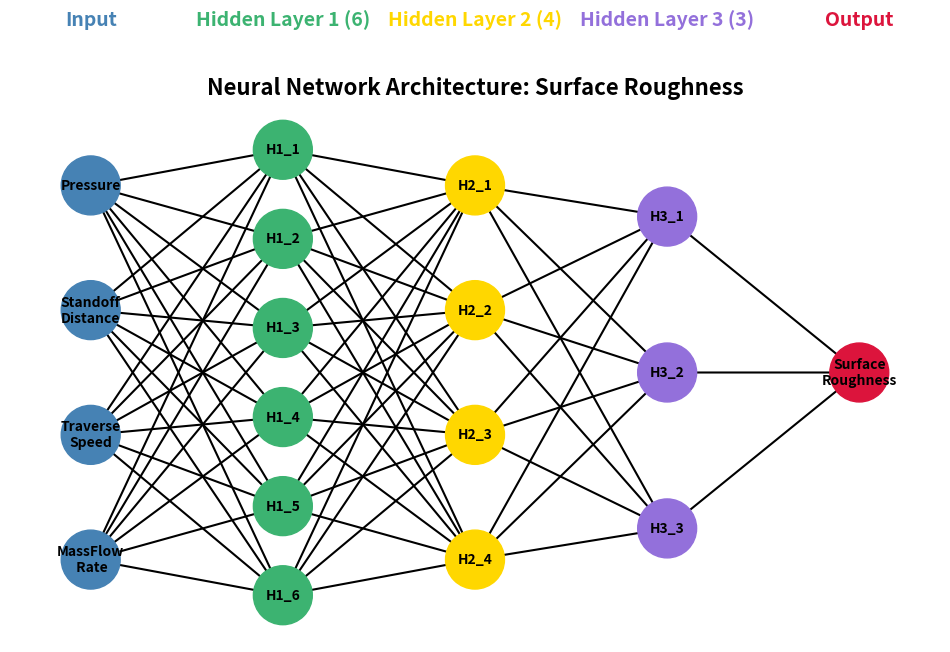
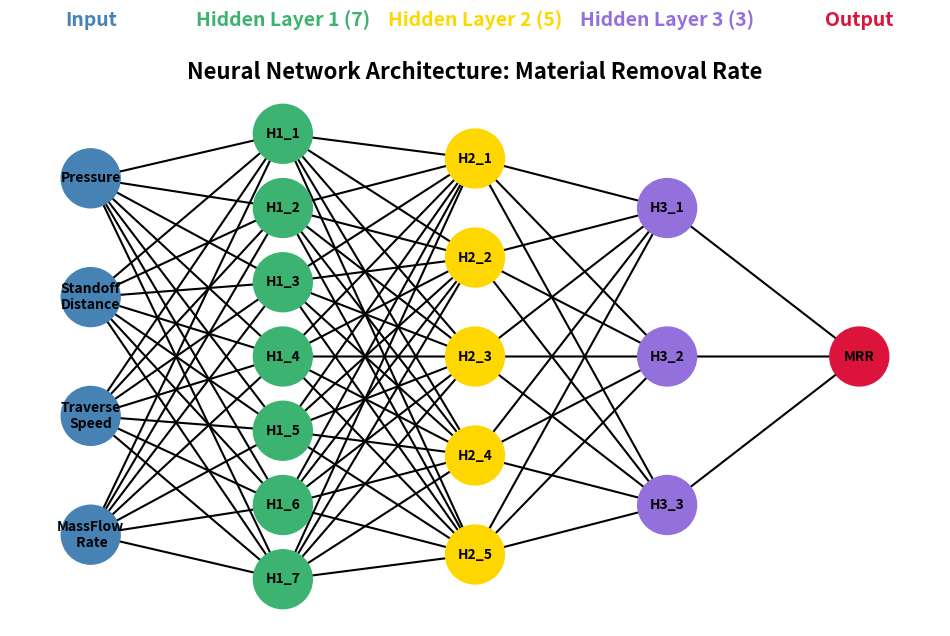
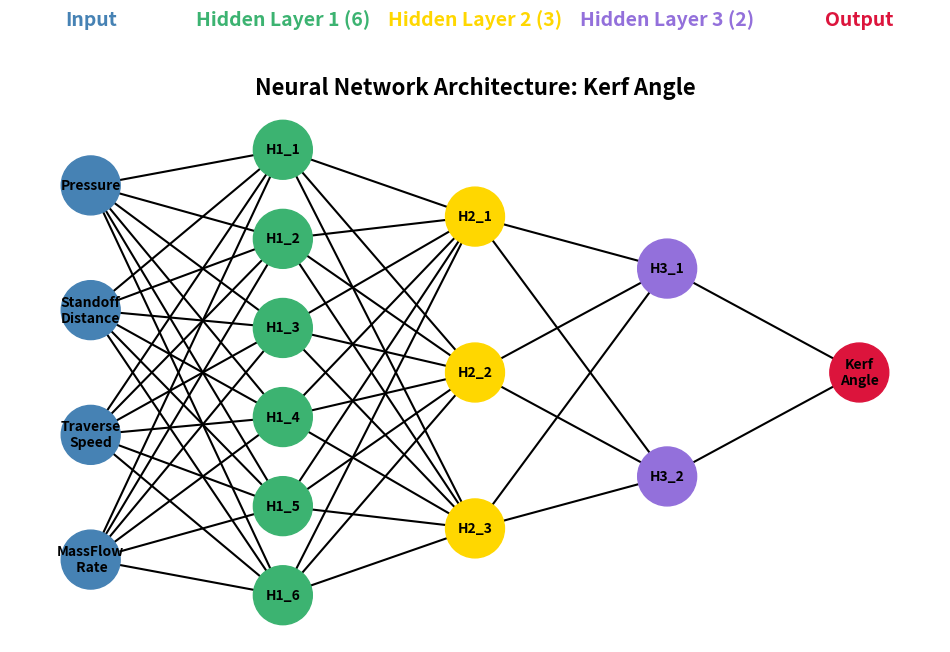

These figures' Python source, in order:
import matplotlib.pyplot as plt
import networkx as nx

def draw_network(layers, colors, title):
    pos = {}
    x_coords = {layer: i for i, layer in enumerate(layers.keys())}

    # Assign positions for nodes within each layer
    for layer, nodes in layers.items():
        y_spacing = 1.0 / (len(nodes) + 1)
        for i, node in enumerate(nodes):
            pos[node] = (x_coords[layer], 1 - (i + 1) * y_spacing)

    # Build directed graph
    G = nx.DiGraph()
    layer_names = list(layers.keys())
    for i in range(len(layer_names) - 1):
        for u in layers[layer_names[i]]:
            for v in layers[layer_names[i + 1]]:
                G.add_edge(u, v)

    # Map each node to its layer color
    node_color_map = {}
    for layer, nodes in layers.items():
        for node in nodes:
            node_color_map[node] = colors[layer]

    plt.figure(figsize=(12, 7))

    # Draw nodes with colors
    nx.draw_networkx_nodes(
        G, pos,
        node_size=1800,
        node_color=[node_color_map[n] for n in G.nodes()]
    )
    # Draw node labels inside circles
    nx.draw_networkx_labels(
        G, pos,
        labels={node: node for node in G.nodes()},
        font_size=10, font_weight="bold", font_color='black'
    )

    # Draw edges with arrows
    nx.draw_networkx_edges(
        G, pos,
        arrows=True, arrowstyle="-|>", arrowsize=20,
        width=1.5, connectionstyle="arc3,rad=0.0"
    )

    # Add colored layer titles outside nodes
    for layer, nodes in layers.items():
        x = x_coords[layer]
        # Calculate y position for title: above top node (y > 1)
        y = 1 + 0.05
        # Compose title with neuron count if hidden layer
        if "Hidden Layer" in layer:
            title_text = f"{layer} ({len(nodes)})"
        else:
            title_text = layer

        plt.text(x, y, title_text,
                 fontsize=14, fontweight='bold',
                 ha='center', va='bottom',
                 color=colors[layer])

    plt.title(title, fontsize=16, fontweight="bold")
    plt.axis("off")
    plt.show()


# Define colors for each layer
colors = {
    "Input": "SteelBlue",
    "Hidden Layer 1": "mediumseagreen",
    "Hidden Layer 2": "gold",
    "Hidden Layer 3": "mediumpurple",
    "Output": "crimson"


}
layers_sr = {
    "Input": ["Pressure", "Standoff\nDistance", "Traverse\nSpeed", "MassFlow\n Rate"],
    "Hidden Layer 1": [f"H1_{i+1}" for i in range(6)],
    "Hidden Layer 2": [f"H2_{i+1}" for i in range(4)],
    "Hidden Layer 3": [f"H3_{i+1}" for i in range(3)],
    "Output": ["Surface\nRoughness"]
}

layers_mrr = {
    "Input": ["Pressure", "Standoff\nDistance", "Traverse\nSpeed", "MassFlow\n Rate"],
    "Hidden Layer 1": [f"H1_{i+1}" for i in range(7)],
    "Hidden Layer 2": [f"H2_{i+1}" for i in range(5)],
    "Hidden Layer 3": [f"H3_{i+1}" for i in range(3)],
    "Output": ["MRR"]
}

layers_kerf = {
    "Input": ["Pressure", "Standoff\nDistance", "Traverse\nSpeed", "MassFlow\n Rate"],
    "Hidden Layer 1": [f"H1_{i+1}" for i in range(6)],
    "Hidden Layer 2": [f"H2_{i+1}" for i in range(3)],
    "Hidden Layer 3": [f"H3_{i+1}" for i in range(2)],
    "Output": ["Kerf\nAngle"]
}
# Draw all 3 networks
draw_network(layers_sr, colors, "Neural Network Architecture: Surface Roughness")
draw_network(layers_mrr, colors, "Neural Network Architecture: Material Removal Rate")
draw_network(layers_kerf, colors, "Neural Network Architecture: Kerf Angle")
